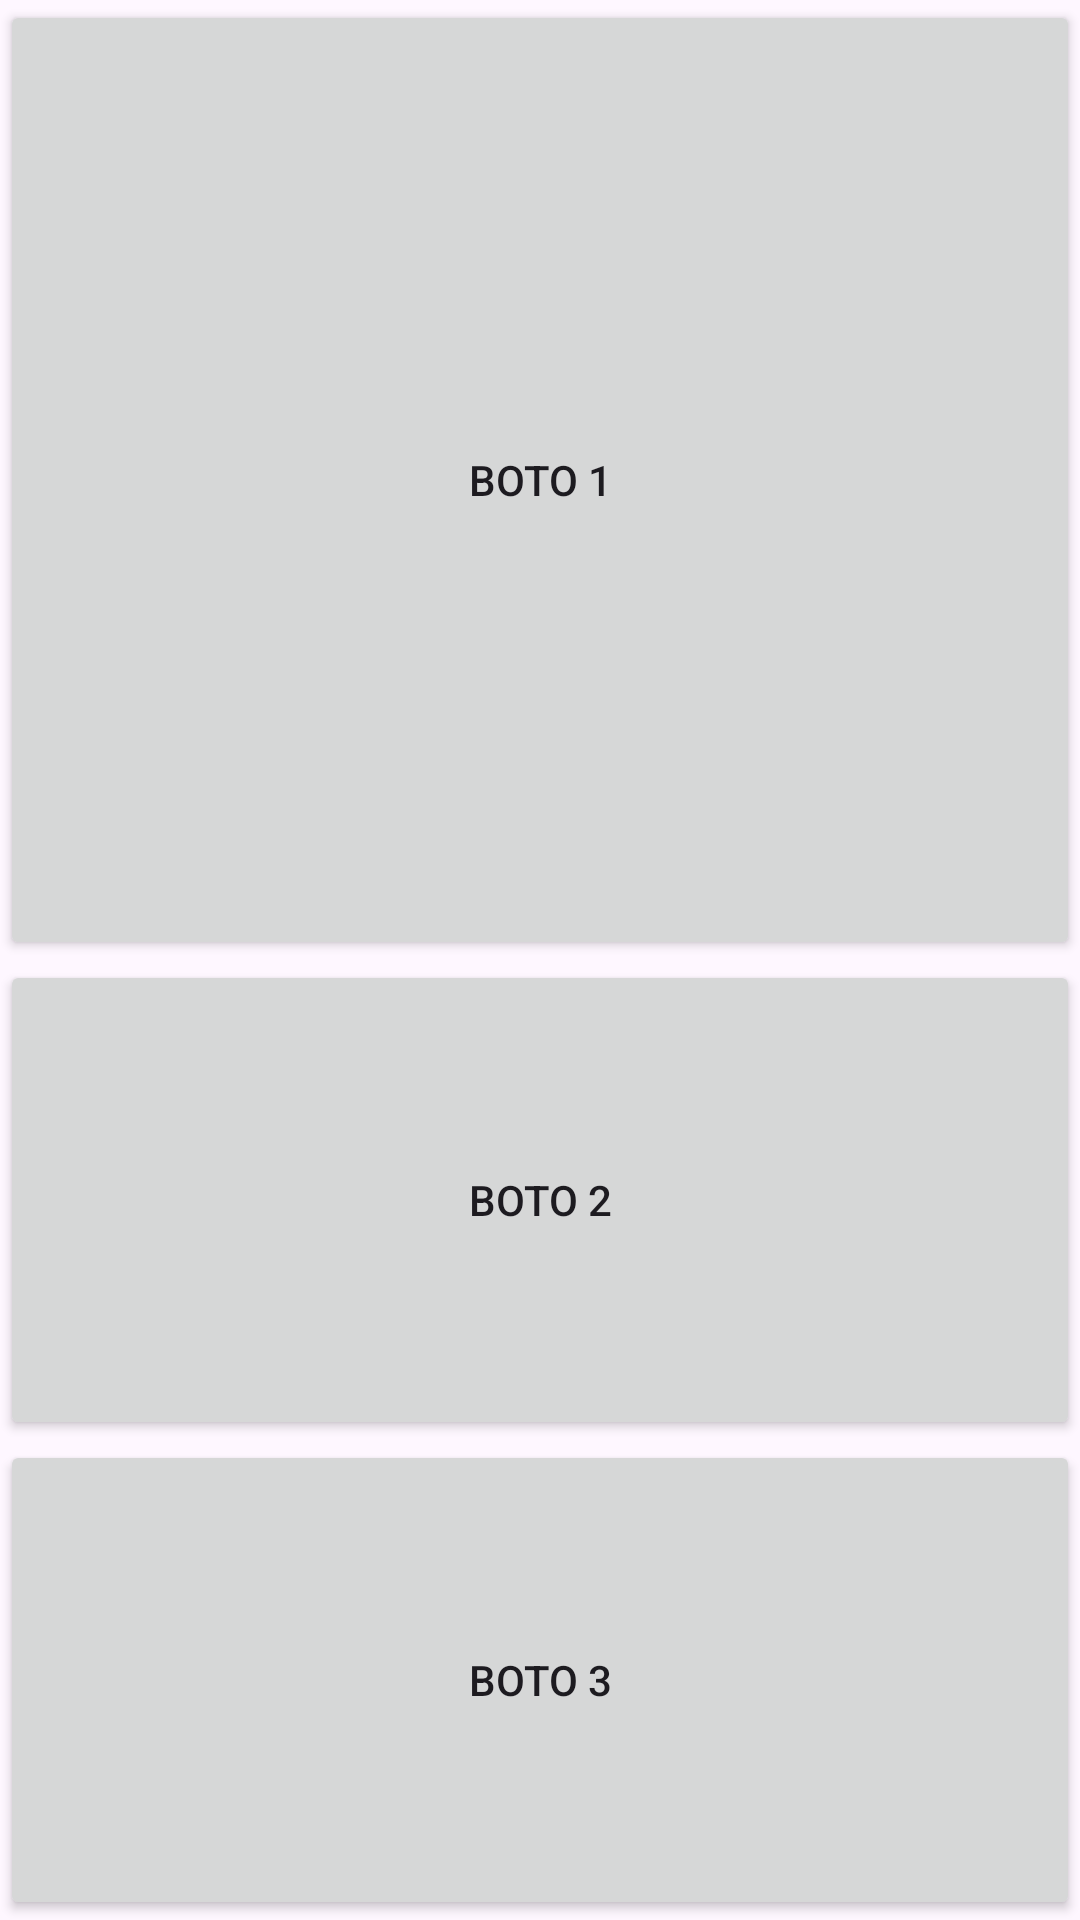

Reconstruct the res/layout file that produces this screen, plus the resources it refers to.
<!-- AndroidManifest.xml: application theme Theme.Anuk_GuerraIzquierdo_UF1_ACT9 -->
<!-- res/layout/activity_main2.xml -->
<?xml version="1.0" encoding="utf-8"?>
<androidx.constraintlayout.widget.ConstraintLayout xmlns:android="http://schemas.android.com/apk/res/android"
    xmlns:app="http://schemas.android.com/apk/res-auto"
    xmlns:tools="http://schemas.android.com/tools"
    android:id="@+id/main"
    android:layout_width="match_parent"
    android:layout_height="match_parent"
    tools:context=".MainActivity2">

    <LinearLayout
        android:layout_width="match_parent"
        android:layout_height="match_parent"
        android:orientation="vertical"
        app:layout_constraintBottom_toBottomOf="parent"
        app:layout_constraintDimensionRatio=""
        app:layout_constraintEnd_toEndOf="parent"
        app:layout_constraintStart_toStartOf="parent"
        app:layout_constraintTop_toTopOf="parent">

        <Button
            android:id="@+id/layoutButton2"
            android:layout_width="match_parent"
            android:layout_height="0dp"
            android:layout_weight="2"
            android:insetLeft="50dp"
            android:insetTop="50dp"
            android:insetRight="50dp"
            android:insetBottom="50dp"
            android:text="boto 1" />

        <Button
            android:id="@+id/button2"
            android:layout_width="match_parent"
            android:layout_height="0dp"
            android:layout_weight="1"
            android:insetLeft="50dp"
            android:insetTop="50dp"
            android:insetRight="50dp"
            android:insetBottom="50dp"
            android:text="boto 2" />

        <Button
            android:id="@+id/button3"
            android:layout_width="match_parent"
            android:layout_height="0dp"
            android:layout_weight="1"
            android:insetLeft="50dp"
            android:insetTop="50dp"
            android:insetRight="50dp"
            android:insetBottom="50dp"
            android:text="boto 3" />
    </LinearLayout>

</androidx.constraintlayout.widget.ConstraintLayout>
<!-- resources referenced by this layout -->
<resources>
  <style name="Theme.Anuk_GuerraIzquierdo_UF1_ACT9" parent="Base.Theme.Anuk_GuerraIzquierdo_UF1_ACT9" />
  <style name="Base.Theme.Anuk_GuerraIzquierdo_UF1_ACT9" parent="Theme.Material3.DayNight.NoActionBar">
          
          
      </style>
</resources>
